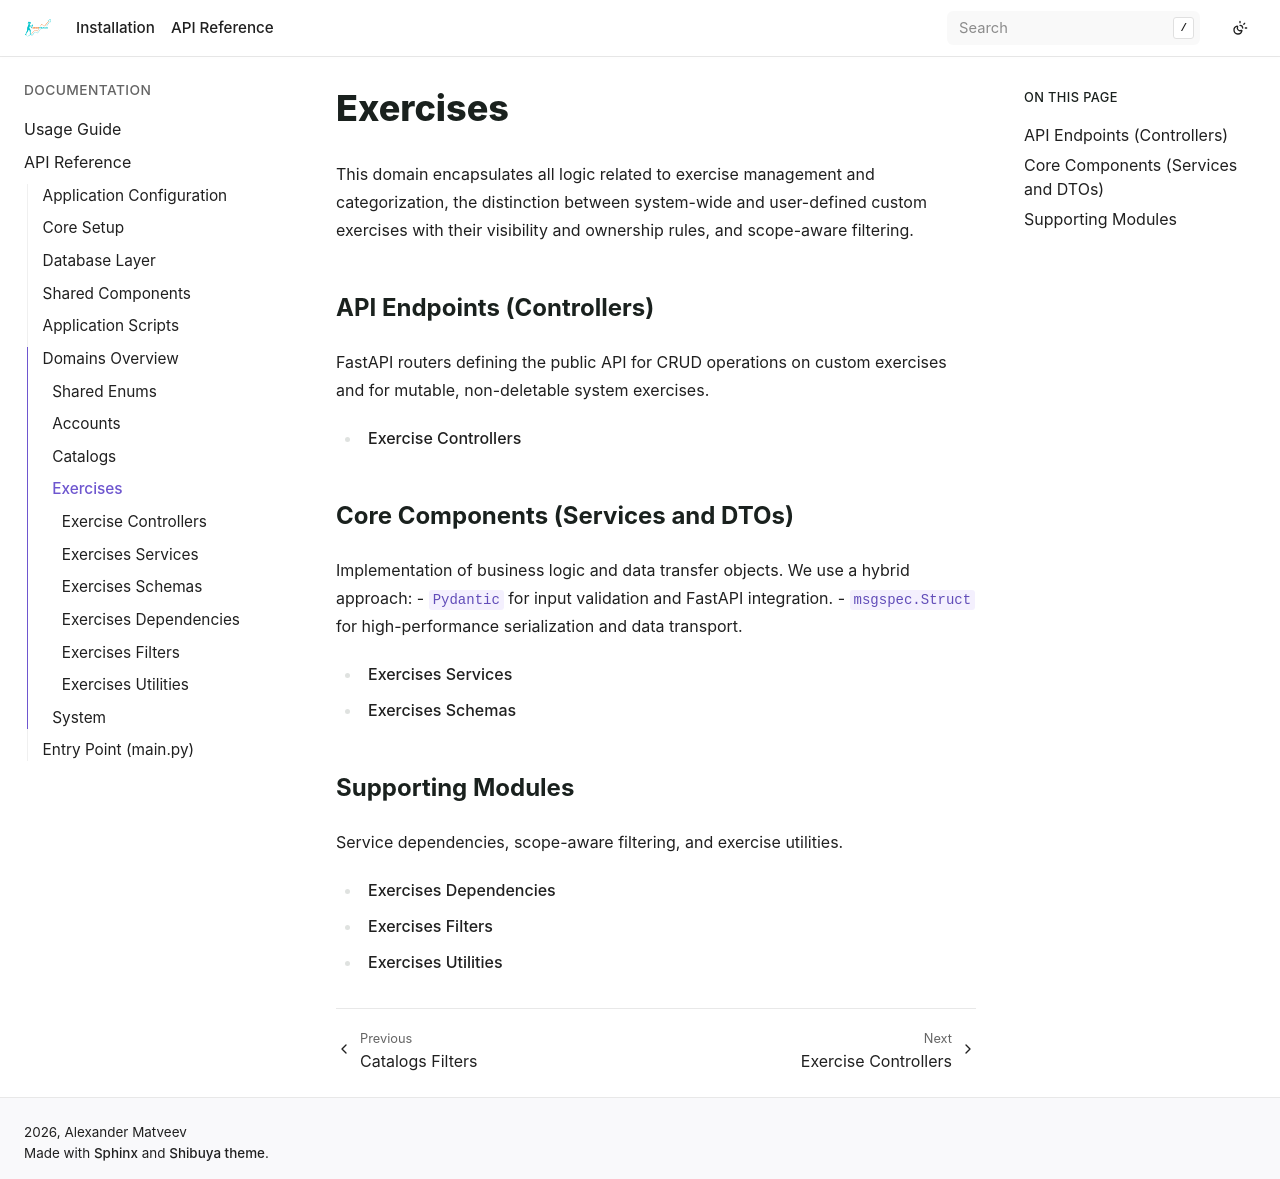

repository: bizoxe/iron-track · page: api/domain/exercises/index.html · generator: sphinx

Exercises
=========

This domain encapsulates all logic related to exercise management and categorization, the distinction between system-wide and user-defined custom exercises with their visibility and ownership rules, and scope-aware filtering.

API Endpoints (Controllers)
---------------------------

FastAPI routers defining the public API for CRUD operations on custom exercises and for mutable, non-deletable system exercises.

.. toctree::
    :maxdepth: 1

    controllers

Core Components (Services and DTOs)
-----------------------------------

Implementation of business logic and data transfer objects.
We use a hybrid approach:
- ``Pydantic`` for input validation and FastAPI integration.
- ``msgspec.Struct`` for high-performance serialization and data transport.

.. toctree::
    :maxdepth: 1

    services
    schemas

Supporting Modules
------------------

Service dependencies, scope-aware filtering, and exercise utilities.

.. toctree::
    :maxdepth: 1

    deps
    filters
    utils
